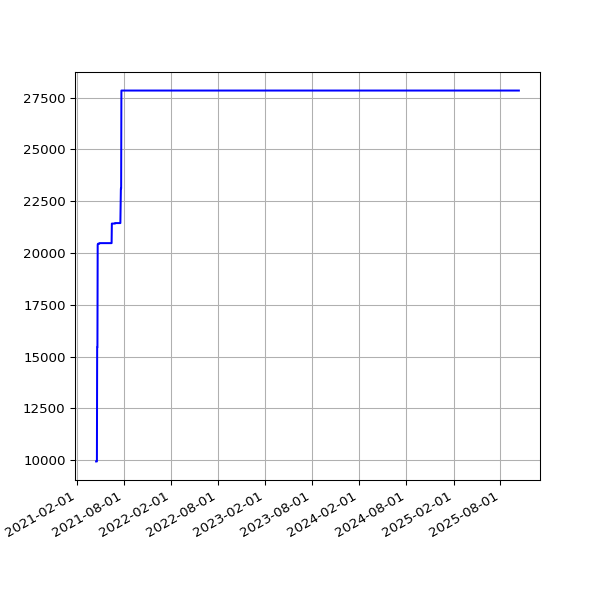

Data behind this chart, as committed beside it:
date, value
2021-04-16 19:19:28 +0100, 9937
2021-04-18 19:23:14 +0100, 9937
2021-04-19 19:17:49 +0100, 9937
2021-04-20 19:18:55 +0100, 15445
2021-04-21 14:52:12 +0100, 15445
2021-04-22 19:18:30 +0100, 20391
2021-04-23 19:21:13 +0100, 20444
2021-04-24 19:16:13 +0100, 20444
2021-04-25 20:10:41 +0100, 20444
2021-04-26 20:11:24 +0100, 20444
2021-04-27 19:18:24 +0100, 20444
2021-04-28 19:20:37 +0100, 20444
2021-04-29 19:20:06 +0100, 20475
2021-04-30 19:18:44 +0100, 20475
2021-05-01 19:16:10 +0100, 20475
2021-05-02 19:15:26 +0100, 20475
2021-05-03 19:25:54 +0100, 20475
2021-05-04 19:16:30 +0100, 20475
2021-05-05 19:18:06 +0100, 20475
2021-05-06 19:18:59 +0100, 20475
2021-05-07 19:17:58 +0100, 20475
2021-05-08 19:22:12 +0100, 20475
2021-05-09 19:11:58 +0100, 20475
2021-05-10 19:17:37 +0100, 20475
2021-05-12T01:01:55Z, 20475
2021-05-13T01:09:53Z, 20475
2021-05-14T01:15:39Z, 20475
2021-05-15T06:43:28Z, 20475
2021-05-16T01:18:55Z, 20475
2021-05-17T01:09:03Z, 20475
2021-05-18T06:42:26Z, 20475
2021-05-19T01:13:48Z, 20475
2021-05-20T01:09:01Z, 20475
2021-05-21T01:13:57Z, 20475
2021-05-22T01:12:38Z, 20475
2021-05-23T01:20:03Z, 20475
2021-05-24T01:16:54Z, 20475
2021-05-25T01:14:00Z, 20475
2021-05-26T01:25:42Z, 20475
2021-05-27T01:27:43Z, 20475
2021-05-28T01:34:06Z, 20475
2021-05-29T01:44:29Z, 20475
2021-05-30T01:52:07Z, 20475
2021-05-31T02:08:08Z, 20475
2021-06-01T02:24:16Z, 20475
2021-06-02T02:31:00Z, 20475
2021-06-03T02:11:37Z, 20475
2021-06-04T01:57:17Z, 20475
2021-06-04T08:12:16Z, 20475
2021-06-05T01:33:07Z, 20475
2021-06-06T01:25:41Z, 20475
2021-06-07T01:31:36Z, 20475
2021-06-08T01:27:38Z, 20475
2021-06-09T01:05:59Z, 20475
2021-06-10T01:09:25Z, 20475
2021-06-11T01:06:05Z, 20475
2021-06-12T00:59:59Z, 20475
2021-06-13T01:03:12Z, 20475
2021-06-14T01:03:23Z, 20475
2021-06-15T01:03:27Z, 20475
... 1,102 more rows
